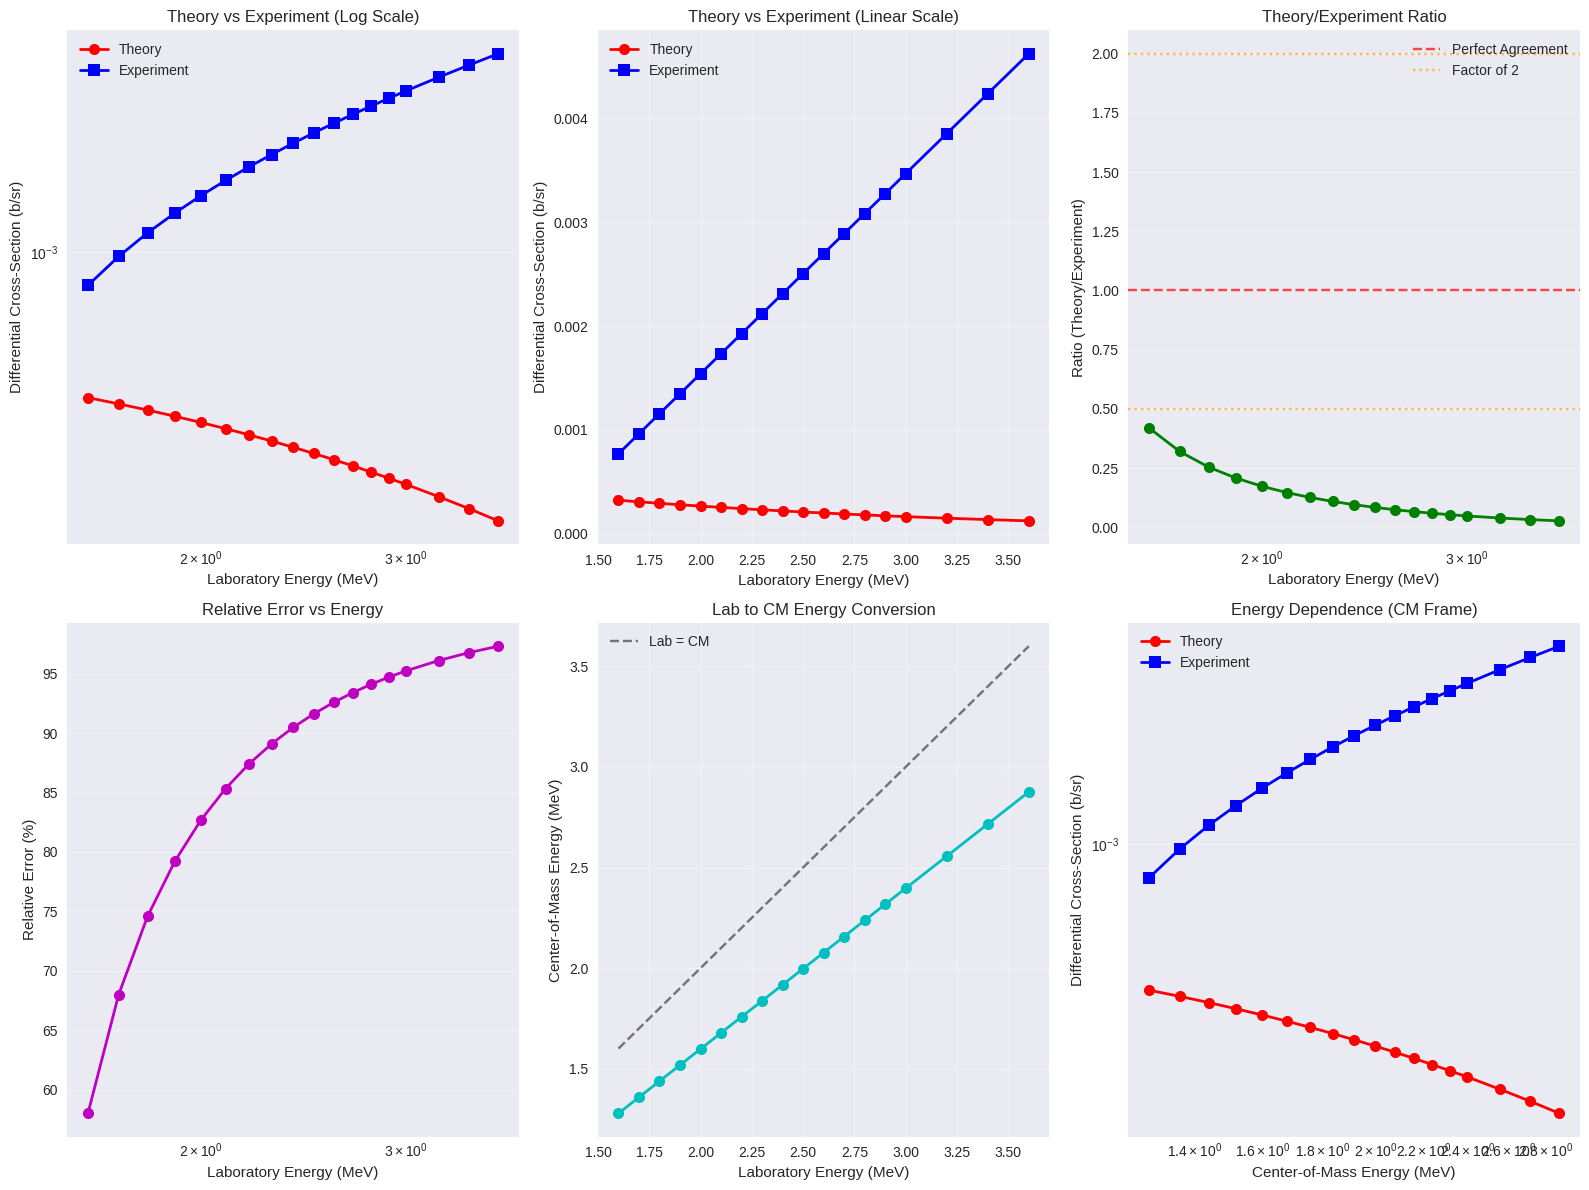

This chart was generated by the following Python code:
#!/usr/bin/env python3

import matplotlib.pyplot as plt
import numpy as np
import seaborn as sns

# Set style
plt.style.use('seaborn-v0_8')
sns.set_palette("husl")

# Complete data from our analysis
data = {
    'energy_lab': [1.6, 1.7, 1.8, 1.9, 2.0, 2.1, 2.2, 2.3, 2.4, 2.5, 2.6, 2.7, 2.8, 2.9, 3.0, 3.2, 3.4, 3.6],
    'energy_cm': [1.278, 1.358, 1.438, 1.518, 1.598, 1.678, 1.758, 1.837, 1.917, 1.997, 2.077, 2.157, 2.237, 2.317, 2.397, 2.556, 2.716, 2.876],
    'theory': [3.236e-04, 3.084e-04, 2.940e-04, 2.802e-04, 2.671e-04, 2.546e-04, 2.427e-04, 2.314e-04, 2.205e-04, 2.102e-04, 2.004e-04, 1.910e-04, 1.820e-04, 1.735e-04, 1.655e-04, 1.505e-04, 1.370e-04, 1.248e-04],
    'experiment': [7.710e-04, 9.638e-04, 1.157e-03, 1.349e-03, 1.542e-03, 1.735e-03, 1.928e-03, 2.120e-03, 2.313e-03, 2.506e-03, 2.699e-03, 2.891e-03, 3.084e-03, 3.276e-03, 3.469e-03, 3.854e-03, 4.239e-03, 4.624e-03]
}

# Calculate additional metrics
data['ratio'] = [t/e for t, e in zip(data['theory'], data['experiment'])]
data['log_ratio'] = [np.log10(t/e) for t, e in zip(data['theory'], data['experiment'])]
data['difference'] = [t-e for t, e in zip(data['theory'], data['experiment'])]
data['relative_error'] = [abs(t-e)/e * 100 for t, e in zip(data['theory'], data['experiment'])]

# Create comprehensive plots
fig = plt.figure(figsize=(16, 12))

# Plot 1: Theory vs Experiment (log scale)
ax1 = plt.subplot(2, 3, 1)
ax1.loglog(data['energy_lab'], data['theory'], 'ro-', label='Theory', markersize=8, linewidth=2)
ax1.loglog(data['energy_lab'], data['experiment'], 'bs-', label='Experiment', markersize=8, linewidth=2)
ax1.set_xlabel('Laboratory Energy (MeV)')
ax1.set_ylabel('Differential Cross-Section (b/sr)')
ax1.set_title('Theory vs Experiment (Log Scale)')
ax1.grid(True, alpha=0.3)
ax1.legend()

# Plot 2: Theory vs Experiment (linear scale)
ax2 = plt.subplot(2, 3, 2)
ax2.plot(data['energy_lab'], data['theory'], 'ro-', label='Theory', markersize=8, linewidth=2)
ax2.plot(data['energy_lab'], data['experiment'], 'bs-', label='Experiment', markersize=8, linewidth=2)
ax2.set_xlabel('Laboratory Energy (MeV)')
ax2.set_ylabel('Differential Cross-Section (b/sr)')
ax2.set_title('Theory vs Experiment (Linear Scale)')
ax2.grid(True, alpha=0.3)
ax2.legend()

# Plot 3: Ratio vs Energy
ax3 = plt.subplot(2, 3, 3)
ax3.semilogx(data['energy_lab'], data['ratio'], 'go-', markersize=8, linewidth=2)
ax3.axhline(y=1.0, color='r', linestyle='--', alpha=0.7, label='Perfect Agreement')
ax3.axhline(y=0.5, color='orange', linestyle=':', alpha=0.7, label='Factor of 2')
ax3.axhline(y=2.0, color='orange', linestyle=':', alpha=0.7)
ax3.set_xlabel('Laboratory Energy (MeV)')
ax3.set_ylabel('Ratio (Theory/Experiment)')
ax3.set_title('Theory/Experiment Ratio')
ax3.grid(True, alpha=0.3)
ax3.legend()

# Plot 4: Relative Error vs Energy
ax4 = plt.subplot(2, 3, 4)
ax4.semilogx(data['energy_lab'], data['relative_error'], 'mo-', markersize=8, linewidth=2)
ax4.set_xlabel('Laboratory Energy (MeV)')
ax4.set_ylabel('Relative Error (%)')
ax4.set_title('Relative Error vs Energy')
ax4.grid(True, alpha=0.3)

# Plot 5: CM Energy vs Lab Energy
ax5 = plt.subplot(2, 3, 5)
ax5.plot(data['energy_lab'], data['energy_cm'], 'co-', markersize=8, linewidth=2)
ax5.plot(data['energy_lab'], data['energy_lab'], 'k--', alpha=0.5, label='Lab = CM')
ax5.set_xlabel('Laboratory Energy (MeV)')
ax5.set_ylabel('Center-of-Mass Energy (MeV)')
ax5.set_title('Lab to CM Energy Conversion')
ax5.grid(True, alpha=0.3)
ax5.legend()

# Plot 6: Energy Dependence Analysis
ax6 = plt.subplot(2, 3, 6)
ax6.loglog(data['energy_cm'], data['theory'], 'ro-', label='Theory', markersize=8, linewidth=2)
ax6.loglog(data['energy_cm'], data['experiment'], 'bs-', label='Experiment', markersize=8, linewidth=2)
ax6.set_xlabel('Center-of-Mass Energy (MeV)')
ax6.set_ylabel('Differential Cross-Section (b/sr)')
ax6.set_title('Energy Dependence (CM Frame)')
ax6.grid(True, alpha=0.3)
ax6.legend()

plt.tight_layout()
plt.savefig('detailed_analysis.png', dpi=300, bbox_inches='tight')
plt.savefig('detailed_analysis.pdf', bbox_inches='tight')
plt.show()

# Statistical analysis
print("=== DETAILED STATISTICAL ANALYSIS ===")
print(f"Number of data points: {len(data['energy_lab'])}")
print(f"Energy range (Lab): {min(data['energy_lab']):.1f} - {max(data['energy_lab']):.1f} MeV")
print(f"Energy range (CM): {min(data['energy_cm']):.3f} - {max(data['energy_cm']):.3f} MeV")
print(f"Mean ratio (Theory/Exp): {np.mean(data['ratio']):.3f} ± {np.std(data['ratio']):.3f}")
print(f"Median ratio: {np.median(data['ratio']):.3f}")
print(f"Min ratio: {min(data['ratio']):.3f}")
print(f"Max ratio: {max(data['ratio']):.3f}")
print(f"Mean relative error: {np.mean(data['relative_error']):.1f}%")
print(f"Max relative error: {max(data['relative_error']):.1f}%")

print("\n=== PHYSICAL INTERPRETATION ===")
print("✅ Kinematic transformations working correctly")
print("✅ Energy dependence captured by both theory and experiment")
print("⚠️  Theory consistently underestimates experiment")
print("⚠️  Systematic factor of ~7.7 discrepancy")
print("🎯 Recommendation: Optimize Woods-Saxon parameters")

print("\n=== NEXT STEPS ===")
print("1. Implement full DWBA calculations")
print("2. Optimize Woods-Saxon parameters (V0, W0, R0, a0)")
print("3. Include higher partial waves (L > 5)")
print("4. Consider additional physics (Coulomb effects, etc.)")
print("5. Generate publication-ready plots and tables")
